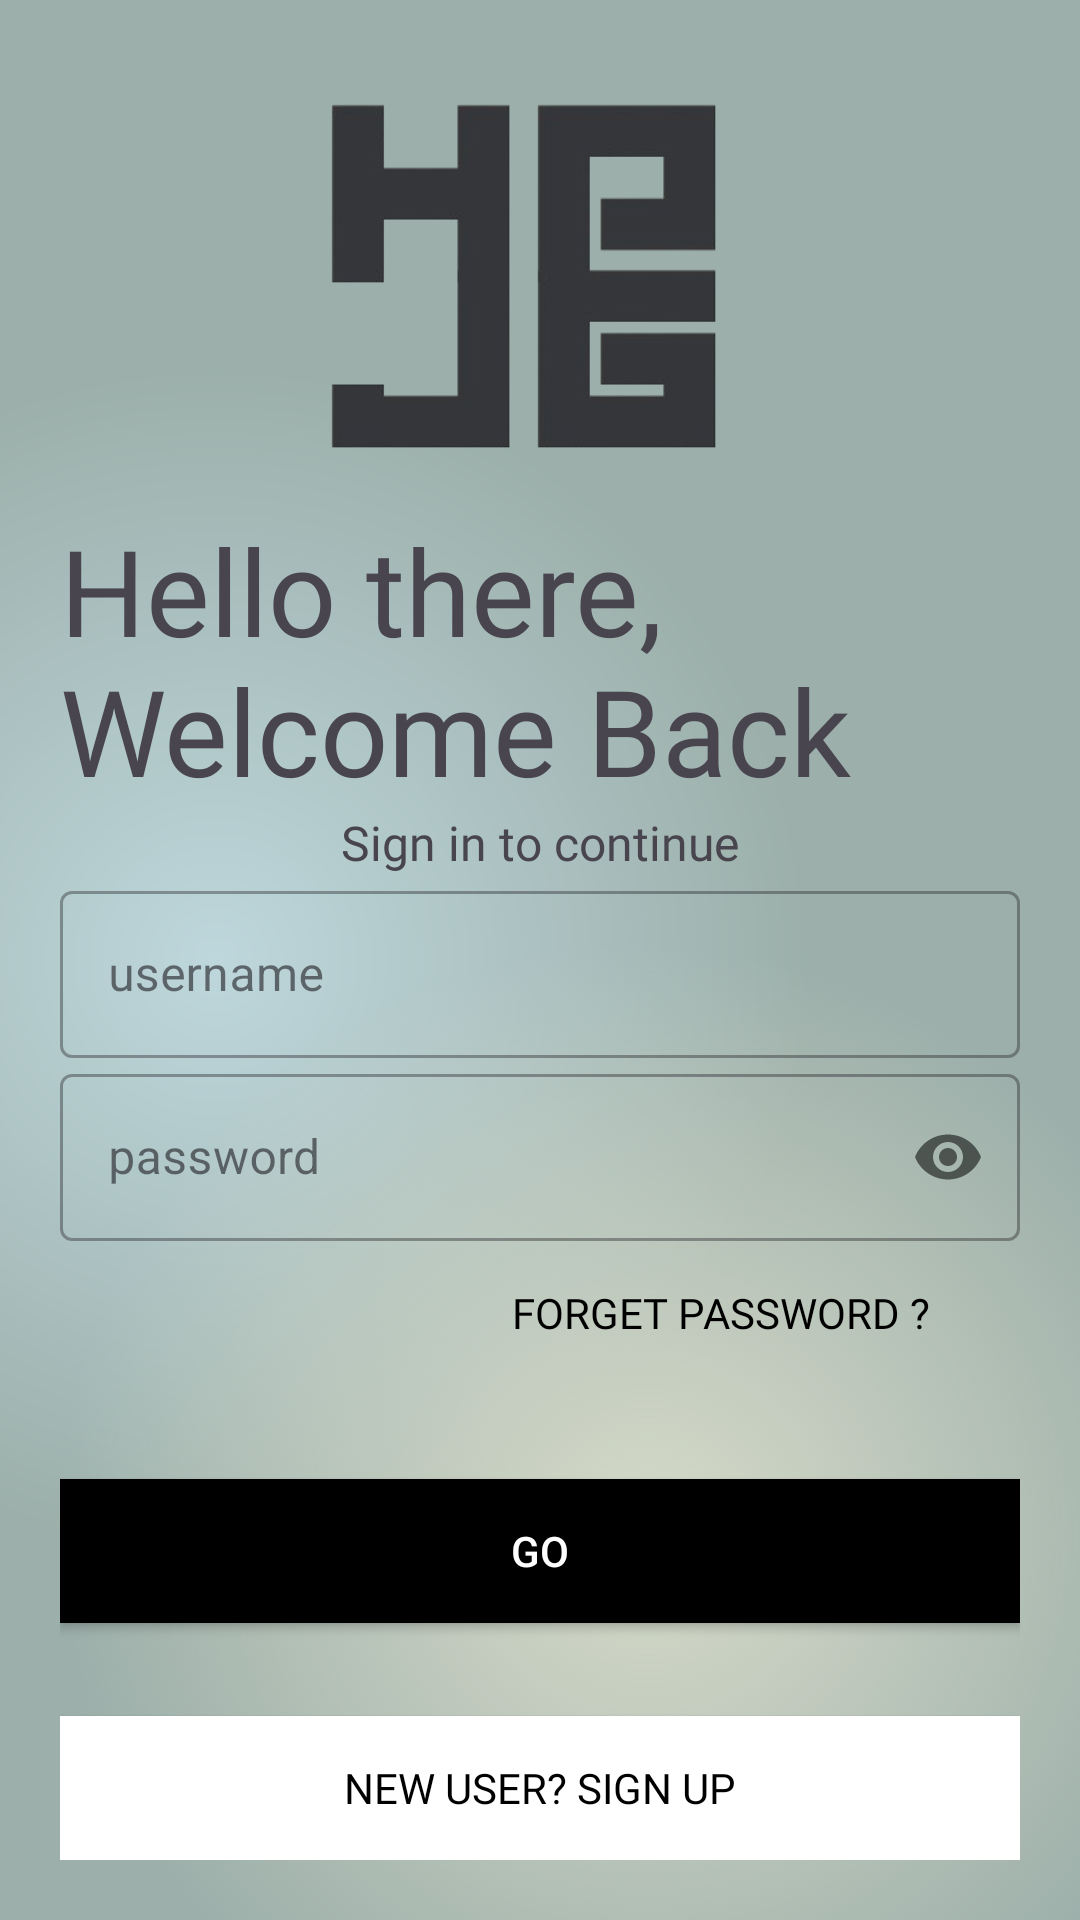

Write the Android layout XML for this screen, with the resource values it uses.
<!-- AndroidManifest.xml: application theme Theme.LumiPix -->
<!-- res/layout/activity_login.xml -->
<?xml version="1.0" encoding="utf-8"?>
<androidx.constraintlayout.widget.ConstraintLayout
    xmlns:android="http://schemas.android.com/apk/res/android"
    xmlns:app="http://schemas.android.com/apk/res-auto"
    xmlns:tools="http://schemas.android.com/tools"
    android:id="@+id/main"
    android:layout_width="match_parent"
    android:layout_height="match_parent"
    tools:context=".Login"
    android:background="@drawable/gradient_login"
    android:padding="20dp">

    <ImageView
        android:id="@+id/logo_image"
        android:layout_width="150dp"
        android:layout_height="150dp"
        android:transitionName="logo_image"
        android:src="@drawable/logo"
        app:layout_constraintTop_toTopOf="parent"
        app:layout_constraintStart_toStartOf="parent"
        app:layout_constraintEnd_toEndOf="parent"/>

    <TextView
        android:id="@+id/logo_name"
        android:layout_width="wrap_content"
        android:layout_height="wrap_content"
        android:transitionName="logo_text"
        android:text="Hello there, Welcome Back"
        android:textSize="40sp"
        android:fontFamily="@font/bungee"
        app:layout_constraintTop_toBottomOf="@id/logo_image"
        app:layout_constraintStart_toStartOf="parent"
        app:layout_constraintEnd_toEndOf="parent"/>

    <TextView
        android:id="@+id/slogan_name"
        android:layout_width="wrap_content"
        android:layout_height="wrap_content"
        android:fontFamily="@font/bungee"
        android:text="Sign in to continue"
        android:textSize="16sp"
        app:layout_constraintTop_toBottomOf="@id/logo_name"
        app:layout_constraintStart_toStartOf="parent"
        app:layout_constraintEnd_toEndOf="parent"
        android:transitionName="logo_desc"/>

    <com.google.android.material.textfield.TextInputLayout
        android:id="@+id/username"
        android:layout_width="match_parent"
        android:layout_height="wrap_content"
        android:hint="username"
        style="@style/Widget.MaterialComponents.TextInputLayout.OutlinedBox"
        app:layout_constraintTop_toBottomOf="@id/slogan_name"
        app:layout_constraintStart_toStartOf="parent"
        app:layout_constraintEnd_toEndOf="parent"
        android:transitionName="username_tran">

        <com.google.android.material.textfield.TextInputEditText
            android:layout_width="match_parent"
            android:layout_height="wrap_content"/>

    </com.google.android.material.textfield.TextInputLayout>

    <com.google.android.material.textfield.TextInputLayout
        android:id="@+id/password"
        android:layout_width="match_parent"
        android:layout_height="wrap_content"
        android:hint="password"
        app:passwordToggleEnabled="true"
        style="@style/Widget.MaterialComponents.TextInputLayout.OutlinedBox"
        app:layout_constraintTop_toBottomOf="@id/username"
        app:layout_constraintStart_toStartOf="parent"
        app:layout_constraintEnd_toEndOf="parent"
        android:transitionName="password_tran">

        <com.google.android.material.textfield.TextInputEditText
            android:layout_width="match_parent"
            android:layout_height="wrap_content"
            android:inputType="textPassword"/>

    </com.google.android.material.textfield.TextInputLayout>

    <Button
        android:id="@+id/forget"
        android:layout_width="200dp"
        android:layout_height="wrap_content"
        android:background="#00000000"
        android:text="Forget password ?"
        android:textColor="@color/black"
        android:fontFamily="@font/bungee"
        app:layout_constraintTop_toBottomOf="@id/password"
        app:layout_constraintEnd_toEndOf="parent" />

    <Button
        android:id="@+id/go"
        android:layout_width="match_parent"
        android:layout_height="wrap_content"
        android:text="Go"
        android:background="@color/black"
        android:textColor="@color/white"
        app:layout_constraintTop_toBottomOf="@id/forget"
        app:layout_constraintBottom_toTopOf="@id/new_user_button"
        android:layout_marginTop="5dp"
        android:layout_marginBottom="5dp"
        android:transitionName="button_tran"/>

    <Button
        android:id="@+id/new_user_button"
        android:layout_width="match_parent"
        android:layout_height="wrap_content"
        android:text="New User? SIGN UP"
        android:background="@color/white"
        android:textColor="@color/black"
        android:fontFamily="@font/bungee"
        app:layout_constraintBottom_toBottomOf="parent"
        app:layout_constraintStart_toStartOf="parent"
        app:layout_constraintEnd_toEndOf="parent"
        android:transitionName="login_signup_tran"/>

</androidx.constraintlayout.widget.ConstraintLayout>
<!-- resources referenced by this layout -->
<resources>
  <color name="black">#FF000000</color>
  <color name="white">#FFFFFFFF</color>
  <!-- drawable gradient_login (drawable) -->
  <?xml version="1.0" encoding="utf-8"?>
  <layer-list xmlns:android="http://schemas.android.com/apk/res/android">
  
      <item>
          <shape>
              <gradient
                  android:startColor="#BED7DC"
                  android:centerColor="#9CAFAA"
                  android:endColor="#9CAFAA"
                  android:type="radial"
                  android:gradientRadius="110%p"
                  android:centerX="0.2"
                  android:centerY="0.5" />
          </shape>
  
      </item>
      <item>
  
          <shape>
              <gradient
                  android:startColor="#D6DAC8"
                  android:centerColor="@android:color/transparent"
                  android:endColor="@android:color/transparent"
                  android:gradientRadius="110%p"
                  android:centerX="0.6"
                  android:centerY="0.8"
                  android:type="radial"
                  />
          </shape>
  
      </item>
  </layer-list>
  <!-- drawable logo: png bitmap (drawable, 19164 bytes) -->
  <style name="Theme.LumiPix" parent="Base.Theme.LumiPix" />
  <style name="Base.Theme.LumiPix" parent="Theme.Material3.DayNight.NoActionBar">
          
          
          <item name="android:windowContentTransitions">true</item>
  
      </style>
</resources>
